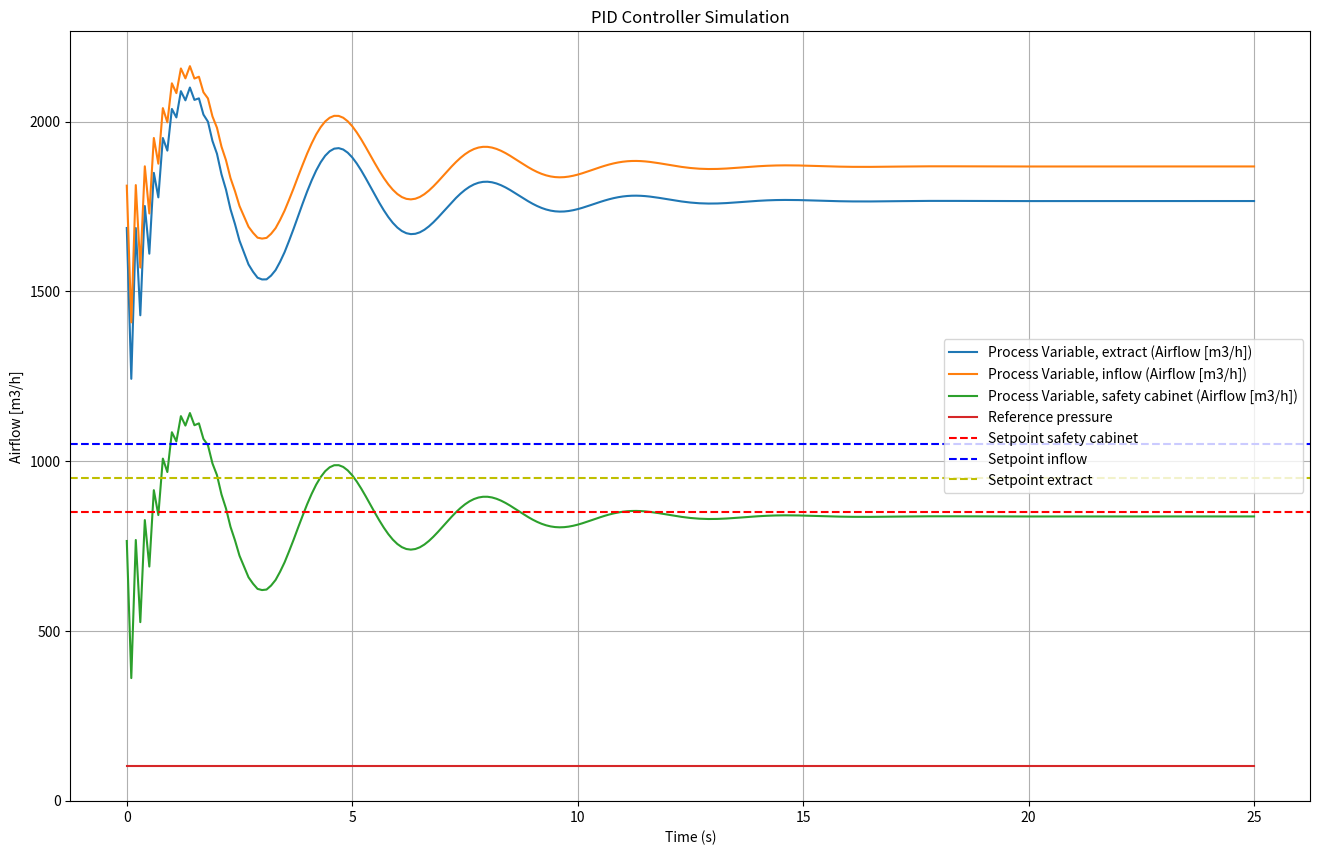

The script that saved this image:
import matplotlib.pyplot as plt
import numpy as np

class PIDController:
    def __init__(self, Kp, Ki, Kd, setpoint):
        self.Kp = Kp
        self.Ki = Ki
        self.Kd = Kd
        self.setpoint = setpoint
        self.previous_error = 5
        self.integral = 0

    def compute(self, process_variable, dt):
            # Calculate error
            error = self.setpoint - process_variable
            
            # Proportional term
            P_out = self.Kp * error
            
            # Integral term
            self.integral += error * dt
            I_out = self.Ki * self.integral
            
            # Derivative term
            derivative = (error - self.previous_error) / dt
            D_out = self.Kd * derivative
            
            output = P_out + I_out + D_out
            
            self.previous_error = error
            
            return output

# %% Initialize PID controller
setpoint_in = 1050  # Desired airflow in
setpoint_out = 950 # Desired airflow out
setpoint_safe = 850 # Desired airflow safety cabinet

# %% Simulation time settings:

dt = 0.1  # [s]
t_start = 0  # [s]
t_stop = 25  # [s]
N_sim = int((t_stop - t_start)/dt) + 1  # Number of time-steps
t0 = 2.0 # [s] Delay parameter
Tf = 2.0 # [s]
p0 = 101.325 # [kPa]

# %% Preallocation of arrays for plotting:

t_array = np.zeros(N_sim)
y_in = np.zeros(N_sim)
y_out = np.zeros(N_sim)
y_safe = np.zeros(N_sim)
p_array = np.zeros(N_sim)
p_ref_array = np.zeros(N_sim)

# %% Preallocation of array for time-delay:

Nf = int(round(Tf/dt)) + 1
delay_array = np.zeros(Nf) + t0

# %% Simulation parameters for airflow
process_variable_out = 850  # Initial extraction airflow
process_values_out = []

process_variable_safe = 200  # Initial safety cabinet airflow
process_values_safe = []

process_variable_in = process_variable_out + process_variable_safe  # Initial intake airflow
process_values_in = []

pid_in = PIDController(Kp=0.7, Ki=5.5, Kd=0.6, setpoint=setpoint_in)
pid_out = PIDController(Kp=0.6, Ki=4.5, Kd=0.65, setpoint=setpoint_out)
pid_safe = PIDController(Kp=0.1, Ki=6.5, Kd=0.8, setpoint=setpoint_safe)

# %% Simulate the process
for t in range(0,N_sim):
    
    t_k = t * dt
    
    # Selecting inputs:
    if (t_k <= t_start and t_k < t0):
        y_safe[t] = 200
    elif (t_k >= t0):
        y_safe[t] = 850

    # Moving array elements one step:
    # process_variable_in_in = delay_array[-1]
    # delay_array[1:] = delay_array[0:-1]
    # delay_array[0] = process_variable_safe

    control_output_safe = pid_safe.compute(process_variable_safe, dt)
    process_variable_safe += control_output_safe * dt - 0.01 * process_variable_safe * dt * t
    process_values_safe.append(process_variable_safe)
    
    control_output_in = pid_in.compute(process_variable_in, dt)
    process_variable_in += control_output_in * dt - 0.01 * process_variable_in * dt * t
    process_values_in.append(process_variable_in + process_variable_safe)

    control_output_out = pid_out.compute(process_variable_out, dt)
    process_variable_out += control_output_out * dt - 0.01 * process_variable_out * dt * t
    process_values_out.append(process_variable_out + process_variable_safe)
    
    t_array[t] = t_k
    p_ref_array[t] = p0
    y_in[t] = process_values_in[t]
    y_out[t] = process_values_out[t]
    y_safe[t] = process_values_safe[t]

# %% Plot results
plt.figure(figsize=(16, 10))
plt.plot(t_array, y_out, label='Process Variable, extract (Airflow [m3/h])')
plt.plot(t_array, y_in, label='Process Variable, inflow (Airflow [m3/h])')
plt.plot(t_array, y_safe, label='Process Variable, safety cabinet (Airflow [m3/h])')
plt.plot(t_array, p_ref_array, label='Reference pressure')
plt.axhline(y=setpoint_safe, color='r', linestyle='--', label='Setpoint safety cabinet')
plt.axhline(y=setpoint_in, color='b', linestyle='--', label='Setpoint inflow')
plt.axhline(y=setpoint_out, color='y', linestyle='--', label='Setpoint extract')
plt.xlabel('Time (s)')
plt.ylabel('Airflow [m3/h]')
plt.title('PID Controller Simulation')
plt.legend()
plt.grid()
plt.show()
